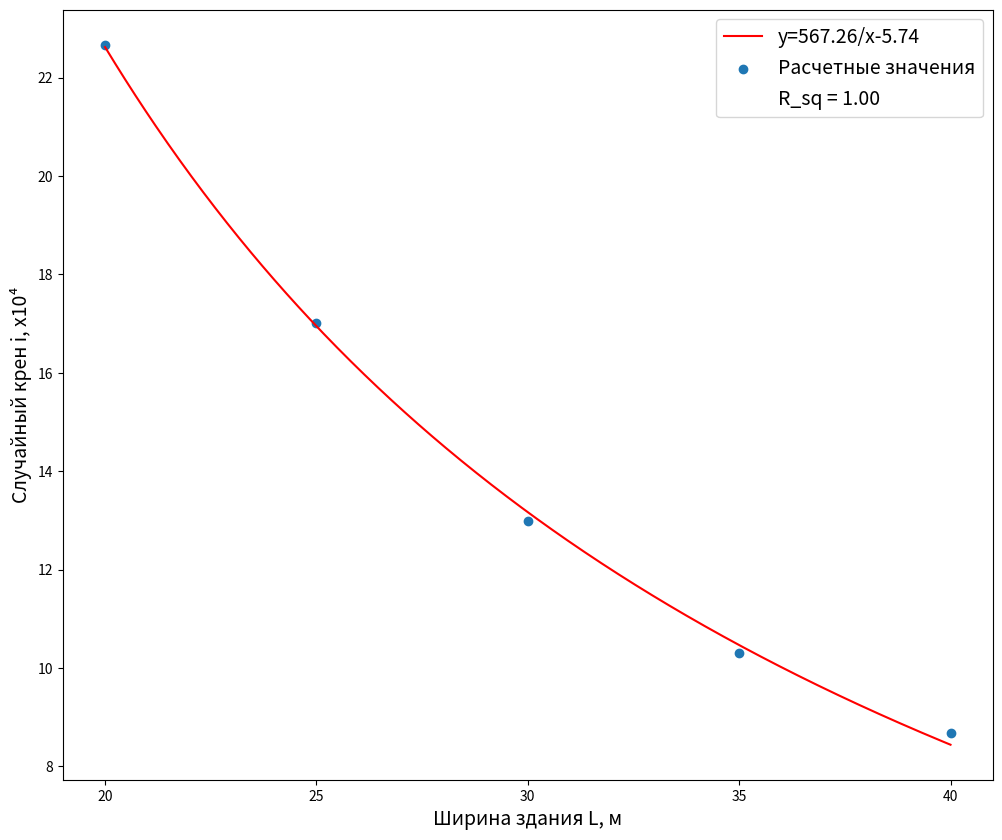

Reproduce this figure in Python.
import matplotlib.pyplot as plt
import numpy as np
from scipy import stats
import matplotlib.ticker as ticker

fig, ax = plt.subplots(figsize=(12, 10))

#  calculation data
x1 = [20, 25, 30, 35, 40]
y = [0.0011565409016291773, 0.0008674769837819512, 0.000663045744471989, 0.0005255281289979596, 0.0004424574100861483]  #  s10_v02_r5
y1 = [i * 1.96 * 10000 for i in y]
x3 = [1/i for i in x1]

# linear regression
slope, intercept, r_value, p_value, std_err = stats.linregress(x3, y1)

# approximation line
x2 = np.linspace(x1[0], x1[-1], len(x1)*100)
y2 = slope / x2 + intercept

# ax.plot(x1, y1)
ax.plot(x2, y2, 'r', label='y={:.2f}/x{:.2f}'.format(slope, intercept))
ax.scatter(x1, y1, label='Расчетные значения')
plt.plot([], [], ' ', label='R_sq = '+'{:.2f}'.format(r_value**2))


# ax.set_title("График зависимости случайного крена от ширины", fontsize=16)
ax.set_xlabel("Ширина здания L, м", fontsize=14)
ax.set_ylabel("Случайный крен i, x10⁴", fontsize=14)
# X axe step
ax.xaxis.set_major_locator(ticker.MultipleLocator(5))
ax.xaxis.set_minor_locator(ticker.MultipleLocator(5))

plt.legend(fontsize=14)
plt.show()
